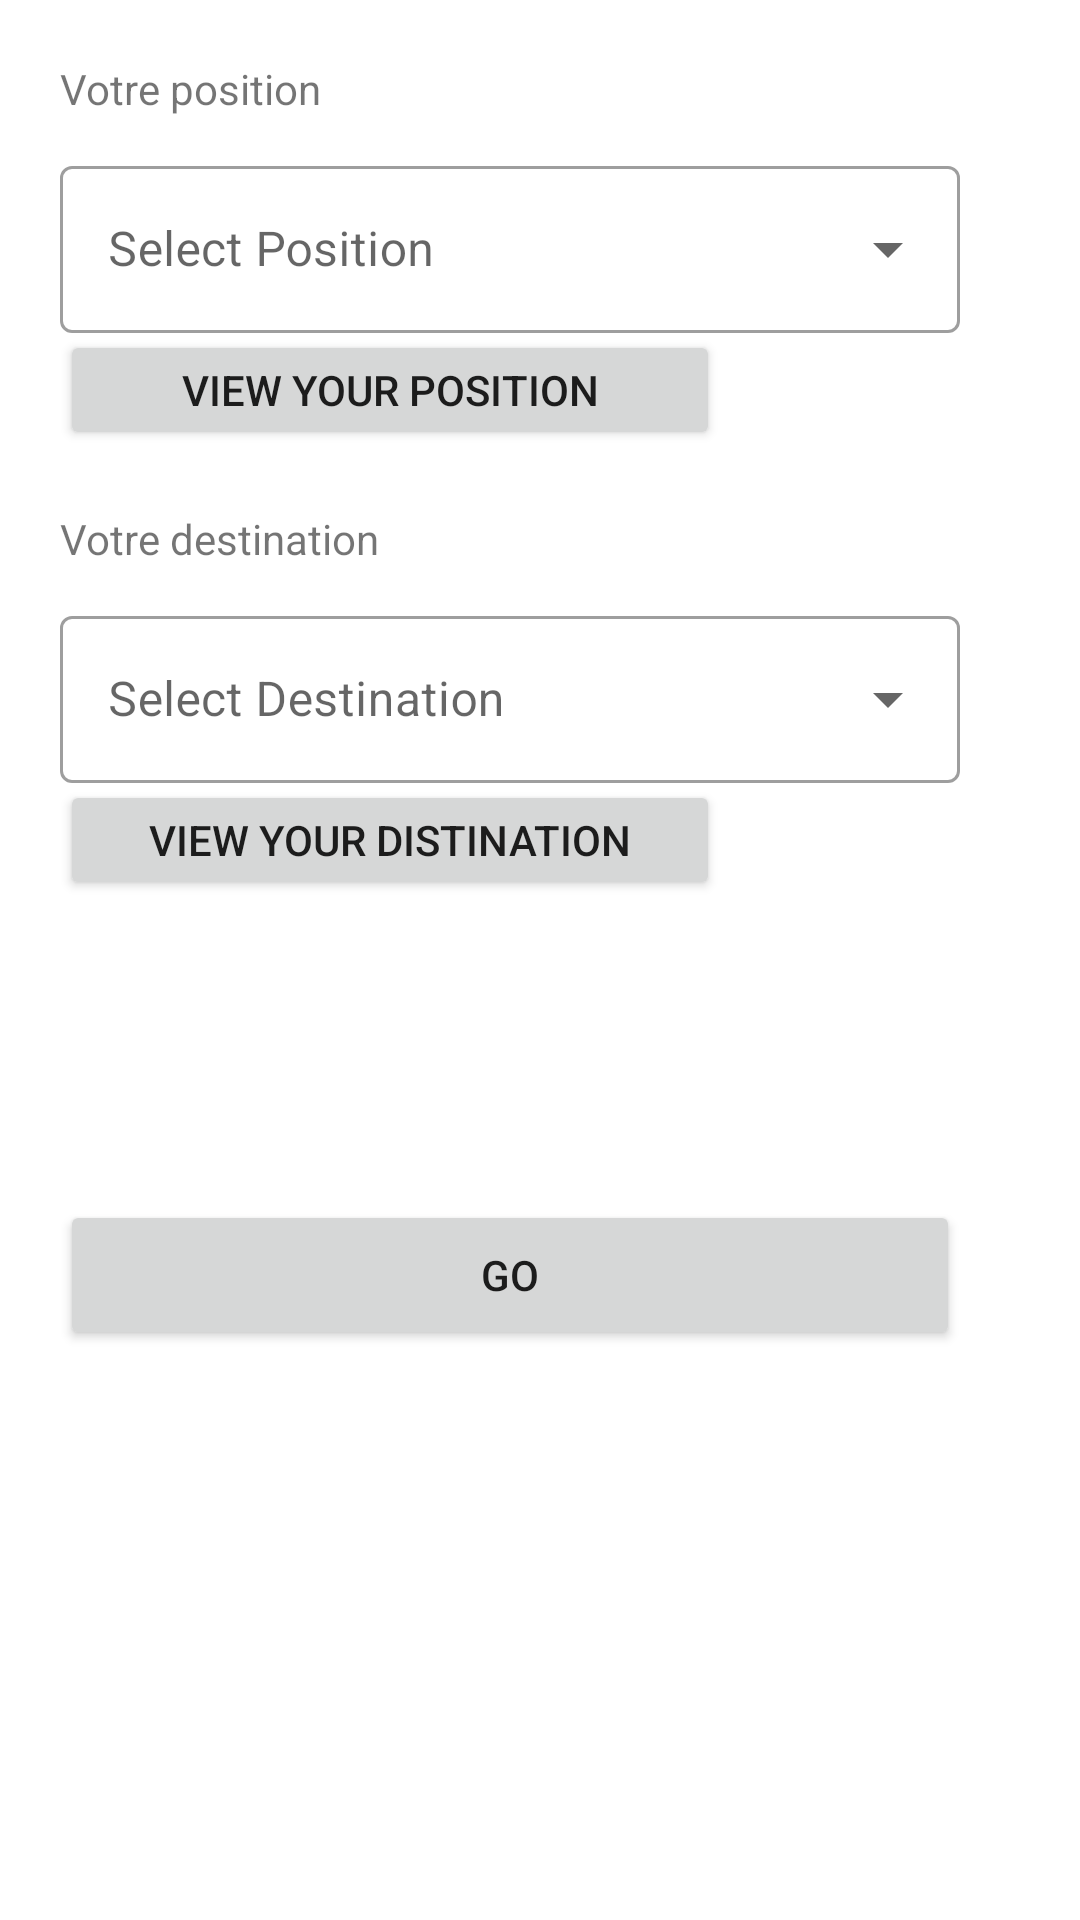

The Android layout XML behind this screen, and the referenced resources:
<!-- AndroidManifest.xml: application theme Theme.USTHBMAP -->
<!-- res/layout/activity_ar_map.xml -->
<?xml version = "1.0" encoding = "utf-8"?>
<RelativeLayout
    xmlns:android = "http://schemas.android.com/apk/res/android"
    xmlns:tools = "http://schemas.android.com/tools"
    android:layout_width="match_parent"
    android:layout_height = "match_parent"
    tools:context = ".ar_map_activity">

    <TextView
        android:layout_width="match_parent"
        android:layout_height="wrap_content"
        android:text="Votre position"
        android:layout_marginTop="20dp"
        android:layout_marginLeft="20dp">

    </TextView>

    <com.google.android.material.textfield.TextInputLayout
        android:layout_width="300dp"
        android:layout_height="wrap_content"
        android:layout_marginTop="50dp"
        android:layout_marginLeft="20dp"
        android:hint="@string/select"
        style="@style/Widget.MaterialComponents.TextInputLayout.OutlinedBox.ExposedDropdownMenu">
        <AutoCompleteTextView
            android:id="@+id/auto_Complete_pos_txt"
            android:layout_width="match_parent"
            android:layout_height="wrap_content"
            android:inputType="none"/>
    </com.google.android.material.textfield.TextInputLayout>

    <Button
        android:id="@+id/button_view_position"
        android:layout_width="220dp"
        android:layout_height="40dp"
        android:layout_marginTop="110dp"
        android:layout_marginLeft="20dp"
        android:text="View your position">
    </Button>


    <TextView
        android:layout_width="match_parent"
        android:layout_height="wrap_content"
        android:text="Votre destination"
        android:layout_marginTop="170dp"
        android:layout_marginLeft="20dp">

    </TextView>

    <com.google.android.material.textfield.TextInputLayout
        android:layout_width="300dp"
        android:layout_height="wrap_content"
        android:layout_marginTop="200dp"
        android:layout_marginLeft="20dp"
        android:hint="@string/select2"
        style="@style/Widget.MaterialComponents.TextInputLayout.OutlinedBox.ExposedDropdownMenu">
        <AutoCompleteTextView
            android:id="@+id/auto_Complete_dest_txt"
            android:layout_width="match_parent"
            android:layout_height="wrap_content"
            android:inputType="none"/>
    </com.google.android.material.textfield.TextInputLayout>

    <Button
        android:id="@+id/button_view_destination"
        android:layout_width="220dp"
        android:layout_height="40dp"
        android:layout_marginTop="260dp"
        android:layout_marginLeft="20dp"
        android:text="View your distination">
    </Button>

    <Button
        android:id="@+id/button_go"
        android:layout_width="300dp"
        android:layout_height="50dp"
        android:layout_marginTop="400dp"
        android:layout_marginLeft="20dp"
        android:text="GO">
    </Button>

</RelativeLayout>
<!-- resources referenced by this layout -->
<resources>
  <string name="select">Select Position</string>
  <string name="select2">Select Destination</string>
  <style name="Theme.USTHBMAP" parent="Theme.MaterialComponents.DayNight.DarkActionBar">
          
          <item name="colorPrimary">@color/purple_500</item>
          <item name="colorPrimaryVariant">@color/purple_700</item>
          <item name="colorOnPrimary">@color/white</item>
          
          <item name="colorSecondary">@color/teal_200</item>
          <item name="colorSecondaryVariant">@color/teal_700</item>
          <item name="colorOnSecondary">@color/black</item>
          
          <item name="android:statusBarColor">?attr/colorPrimaryVariant</item>
          
      </style>
  <!-- not gathered from this repository: default colours our renderer supplied (Android Studio template values) -->
  <color name="purple_500">#FF6200EE</color>
  <color name="purple_700">#FF3700B3</color>
  <color name="teal_200">#FF03DAC5</color>
  <color name="teal_700">#FF018786</color>
  <color name="black">#FF000000</color>
  <color name="white">#FFFFFFFF</color>
</resources>
